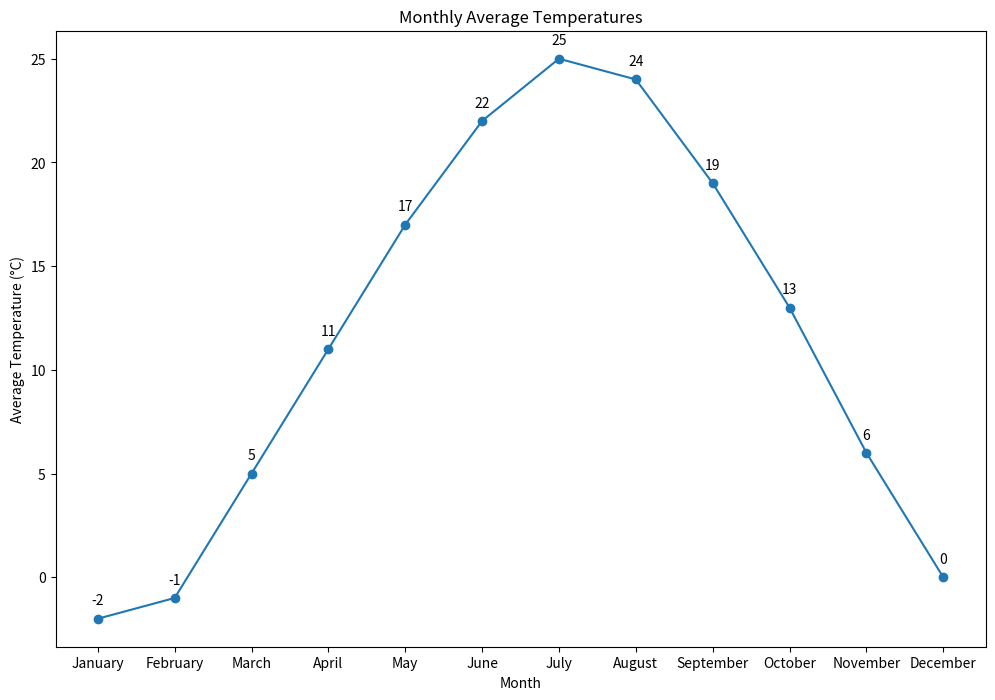

The matplotlib source for this figure:

import matplotlib.pyplot as plt

# Data points
months = ['January', 'February', 'March', 'April', 'May', 'June', 'July', 'August', 'September', 'October', 'November', 'December']
temperatures = [-2, -1, 5, 11, 17, 22, 25, 24, 19, 13, 6, 0]

# Create a figure and an axes
fig, ax = plt.subplots(figsize=(12, 8))  # Change width and height of the chart

# Plotting the line chart
ax.plot(months, temperatures, marker='o', linestyle='-', color='#1f77b4')  # Change color scheme using specific color codes
ax.set(xlabel='Month', ylabel='Average Temperature (°C)', title='Monthly Average Temperatures')  # Update topic, headline, and data type

# Annotation
for i, txt in enumerate(temperatures):
    ax.annotate(txt, (months[i], temperatures[i]), textcoords="offset points", xytext=(0,10), ha='center')  # Assign annotation/label in the chart

# Display the plot
plt.show()
